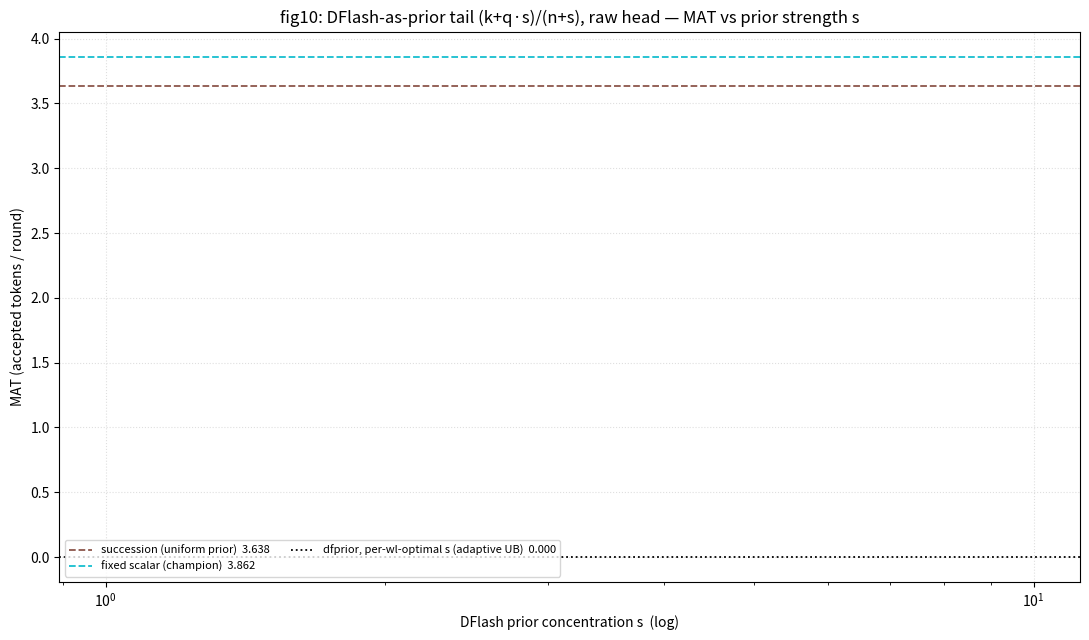

Recreate this plot in Python. (Note: this script raises an exception after producing the figure.)
#!/usr/bin/env python3
r"""fig10: DFlash-as-prior tail (--tail-cal dfprior, raw head). MAT vs the prior
concentration s, per workload, against the succession (uniform prior) and fixed-
scalar baselines. Shows (a) dfprior beats succession at small s, (b) loses to the
fixed scalar, (c) opposite s-response by domain (text-heavy rises with s, copy-
heavy falls) — the DFlash-veto helps only where the suffix is unreliable.

  docker exec sglang-bench bash -lc 'cd /workspace/simulation/Dr.Lee\ Solution && \
    PYTHONPATH=/workspace/tmp/clean_pkgs:/workspace python3 scripts/analysis/plot_dfprior_sweep.py'
"""
from __future__ import annotations
import re
from pathlib import Path

RLOG = Path("readable_outputs/figures/replay_logs")
OUT = Path("results/headweight_tailsmooth")
DSS = ["specbench", "bfcl", "swebench", "spider", "tau2"]
K_RE = re.compile(r"^\s*calib:\s*K=([0-9.]+)")
SVALS = [("025", 0.25), ("05", 0.5), ("1", 1), ("2", 2), ("4", 4),
         ("8", 8), ("16", 16), ("32", 32)]
# raw-head baselines (from earlier sweeps)
SUCC = {"specbench": 3.55, "bfcl": 3.61, "swebench": 3.53, "spider": 4.13, "tau2": 3.37}
FIXED = {"specbench": 4.05, "bfcl": 3.94, "swebench": 3.60, "spider": 4.26, "tau2": 3.46}  # w=0.075
COL = {"specbench": "#1f77b4", "bfcl": "#ff7f0e", "swebench": "#2ca02c",
       "spider": "#d62728", "tau2": "#9467bd"}


def getk(p):
    if not p.exists():
        return None
    for ln in p.read_text().splitlines():
        m = K_RE.match(ln)
        if m:
            return float(m.group(1))
    return None


def main():
    import matplotlib
    matplotlib.use("Agg")
    import matplotlib.pyplot as plt
    curves = {ds: [] for ds in DSS}
    for tag, sv in SVALS:
        for ds in DSS:
            k = getk(RLOG / f"mat_{ds}_hwts_rawhead_dfprior_s{tag}_split.replay.txt")
            curves[ds].append((sv, k))

    fig, ax = plt.subplots(figsize=(11, 6.5))
    means = []
    for tag_i, (tag, sv) in enumerate(SVALS):
        vals = [getk(RLOG / f"mat_{ds}_hwts_rawhead_dfprior_s{tag}_split.replay.txt") for ds in DSS]
        if all(v is not None for v in vals):
            means.append((sv, sum(vals) / len(vals)))
    for ds in DSS:
        pts = [(s, k) for s, k in curves[ds] if k is not None]
        if pts:
            ax.plot([s for s, _ in pts], [k for _, k in pts], "-o", ms=4,
                    color=COL[ds], label=f"{ds}")
    if means:
        ax.plot([s for s, _ in means], [m for _, m in means], "-s", color="black",
                lw=2.5, ms=6, label="MEAN (5 wl)")
    # per-workload optimal-s mean (adaptive-s upper bound)
    adapt = 0.0
    for ds in DSS:
        best = max((k for _, k in curves[ds] if k is not None), default=0)
        adapt += best
    adapt /= len(DSS)
    ax.axhline(sum(SUCC.values()) / 5, ls="--", color="#8c564b", lw=1.3,
               label=f"succession (uniform prior)  {sum(SUCC.values())/5:.3f}")
    ax.axhline(sum(FIXED.values()) / 5, ls="--", color="#17becf", lw=1.3,
               label=f"fixed scalar (champion)  {sum(FIXED.values())/5:.3f}")
    ax.axhline(adapt, ls=":", color="black", lw=1.3,
               label=f"dfprior, per-wl-optimal s (adaptive UB)  {adapt:.3f}")
    ax.set_xscale("log"); ax.set_xlabel("DFlash prior concentration s  (log)")
    ax.set_ylabel("MAT (accepted tokens / round)")
    ax.set_title("fig10: DFlash-as-prior tail (k+q·s)/(n+s), raw head — MAT vs prior strength s")
    ax.legend(fontsize=8, ncol=2, loc="lower left")
    ax.grid(True, ls=":", alpha=0.4)
    fig.tight_layout(); fig.savefig(OUT / "fig10_dfprior_sweep.png", dpi=150)
    print("fig10 ->", OUT / "fig10_dfprior_sweep.png")
    print(f"MEAN-optimal:  {max(means, key=lambda t: t[1]) if means else None}")
    print(f"per-wl-optimal-s adaptive mean (upper bound): {adapt:.3f}")
    for ds in DSS:
        print(f"  {ds:10s} " + "  ".join(f"s{sv}={k}" for (sv, k) in
              [(s, kk) for s, kk in curves[ds]]))


if __name__ == "__main__":
    main()
